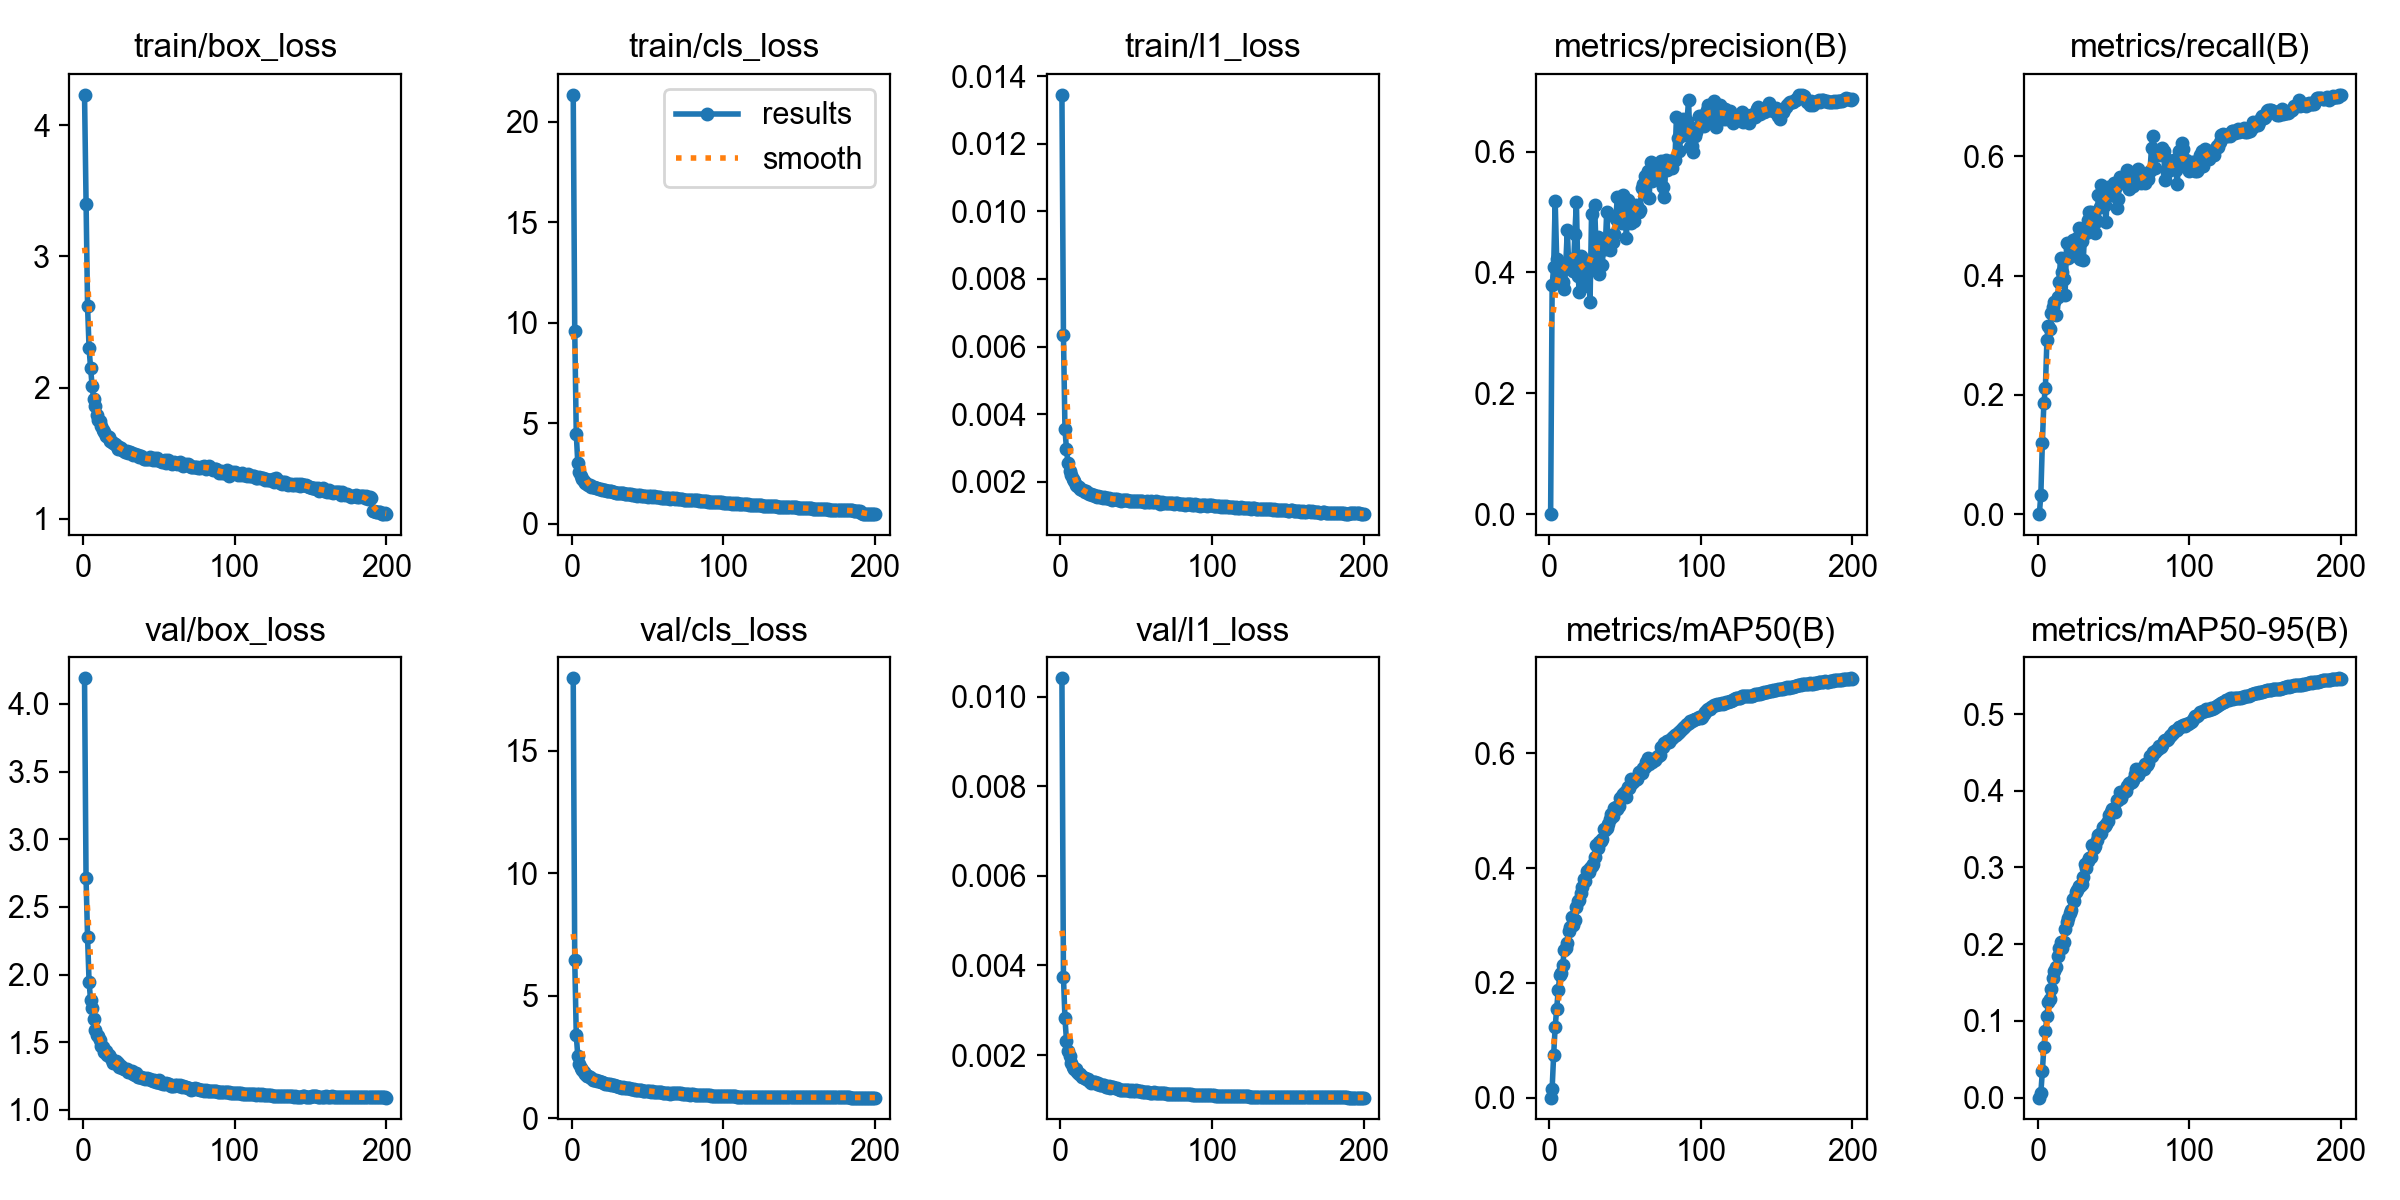

The table this chart was drawn from, first rows:
epoch, time, train/box_loss, train/cls_loss, train/l1_loss, metrics/precision(B), metrics/recall(B), metrics/mAP50(B), metrics/mAP50-95(B), val/box_loss, val/cls_loss, val/l1_loss, lr/pg0, lr/pg1, lr/pg2, lr/pg3, lr/pg4, lr/pg5, lr/pg6, lr/pg7
1, 357.6, 4.232, 21.33, 0.01345, 0, 0, 0, 0, 4.189, 17.97, 0.01041, 0.00998, 0.003327, 0.00998, 0.003327, 0.00998, 0.003327, 0.00998, 0.003327
2, 704.1, 3.398, 9.58, 0.00635, 0.3789, 0.03247, 0.01572, 0.00606, 2.711, 6.474, 0.00375, 0.01988, 0.006627, 0.01988, 0.006627, 0.01988, 0.006627, 0.01988, 0.006627
3, 1041, 2.622, 4.482, 0.00356, 0.4086, 0.1199, 0.07491, 0.03442, 2.277, 3.398, 0.00282, 0.02968, 0.009894, 0.02968, 0.009894, 0.02968, 0.009894, 0.02968, 0.009894
4, 1376, 2.3, 3.03, 0.00296, 0.5177, 0.1865, 0.1232, 0.06598, 1.944, 2.554, 0.00232, 0.02955, 0.009851, 0.02955, 0.009851, 0.02955, 0.009851, 0.02955, 0.009851
5, 1711, 2.15, 2.576, 0.00255, 0.4223, 0.212, 0.1545, 0.0863, 1.812, 2.23, 0.00209, 0.02941, 0.009802, 0.02941, 0.009802, 0.02941, 0.009802, 0.02941, 0.009802
6, 2048, 2.014, 2.359, 0.00233, 0.3844, 0.2913, 0.1869, 0.106, 1.749, 2.049, 0.00197, 0.02926, 0.009753, 0.02926, 0.009753, 0.02926, 0.009753, 0.02926, 0.009753
7, 2388, 1.914, 2.206, 0.00219, 0.3909, 0.3158, 0.2131, 0.1251, 1.668, 1.969, 0.00183, 0.02911, 0.009703, 0.02911, 0.009703, 0.02911, 0.009703, 0.02911, 0.009703
8, 2725, 1.858, 2.116, 0.00207, 0.4009, 0.3105, 0.2171, 0.1279, 1.589, 1.908, 0.00174, 0.02896, 0.009654, 0.02896, 0.009654, 0.02896, 0.009654, 0.02896, 0.009654
9, 3066, 1.789, 2.022, 0.00201, 0.3849, 0.3381, 0.232, 0.1415, 1.552, 1.812, 0.00168, 0.02881, 0.009604, 0.02881, 0.009604, 0.02881, 0.009604, 0.02881, 0.009604
10, 3402, 1.755, 1.959, 0.0019, 0.3721, 0.3469, 0.257, 0.1558, 1.546, 1.737, 0.00169, 0.02866, 0.009555, 0.02866, 0.009555, 0.02866, 0.009555, 0.02866, 0.009555
11, 3747, 1.742, 1.937, 0.00187, 0.4144, 0.3562, 0.2601, 0.1649, 1.512, 1.715, 0.00162, 0.02851, 0.009505, 0.02851, 0.009505, 0.02851, 0.009505, 0.02851, 0.009505
12, 4092, 1.709, 1.896, 0.00184, 0.4695, 0.3341, 0.2688, 0.1707, 1.472, 1.668, 0.00158, 0.02837, 0.009456, 0.02837, 0.009456, 0.02837, 0.009456, 0.02837, 0.009456
13, 4434, 1.678, 1.837, 0.00178, 0.4073, 0.3645, 0.2898, 0.1842, 1.463, 1.647, 0.00158, 0.02822, 0.009406, 0.02822, 0.009406, 0.02822, 0.009406, 0.02822, 0.009406
14, 4771, 1.66, 1.809, 0.00176, 0.4228, 0.3889, 0.2979, 0.1947, 1.429, 1.58, 0.00151, 0.02807, 0.009357, 0.02807, 0.009357, 0.02807, 0.009357, 0.02807, 0.009357
15, 5107, 1.634, 1.8, 0.00175, 0.4106, 0.4303, 0.3155, 0.2034, 1.436, 1.561, 0.00151, 0.02792, 0.009307, 0.02792, 0.009307, 0.02792, 0.009307, 0.02792, 0.009307
16, 5445, 1.631, 1.761, 0.0017, 0.4025, 0.4062, 0.3008, 0.195, 1.407, 1.547, 0.00148, 0.02777, 0.009258, 0.02777, 0.009258, 0.02777, 0.009258, 0.02777, 0.009258
17, 5782, 1.621, 1.752, 0.00172, 0.4642, 0.3949, 0.3102, 0.2023, 1.407, 1.536, 0.00146, 0.02762, 0.009208, 0.02762, 0.009208, 0.02762, 0.009208, 0.02762, 0.009208
18, 6121, 1.596, 1.721, 0.00167, 0.5164, 0.3681, 0.3331, 0.2194, 1.389, 1.505, 0.00146, 0.02748, 0.009158, 0.02748, 0.009158, 0.02748, 0.009158, 0.02748, 0.009158
19, 6457, 1.585, 1.702, 0.00163, 0.3938, 0.4552, 0.3422, 0.2286, 1.366, 1.476, 0.00141, 0.02733, 0.009109, 0.02733, 0.009109, 0.02733, 0.009109, 0.02733, 0.009109
20, 6798, 1.576, 1.664, 0.00162, 0.3681, 0.4296, 0.3453, 0.2336, 1.344, 1.474, 0.00138, 0.02718, 0.009059, 0.02718, 0.009059, 0.02718, 0.009059, 0.02718, 0.009059
21, 7133, 1.572, 1.665, 0.00161, 0.4268, 0.4492, 0.3572, 0.2404, 1.348, 1.445, 0.00139, 0.02703, 0.00901, 0.02703, 0.00901, 0.02703, 0.00901, 0.02703, 0.00901
22, 7474, 1.564, 1.647, 0.0016, 0.4245, 0.4335, 0.3664, 0.2449, 1.362, 1.404, 0.0014, 0.02688, 0.00896, 0.02688, 0.00896, 0.02688, 0.00896, 0.02688, 0.00896
23, 7821, 1.536, 1.638, 0.00159, 0.3778, 0.4595, 0.381, 0.2589, 1.345, 1.389, 0.00139, 0.02673, 0.008911, 0.02673, 0.008911, 0.02673, 0.008911, 0.02673, 0.008911
24, 8166, 1.545, 1.61, 0.00156, 0.3851, 0.4371, 0.3784, 0.2567, 1.32, 1.386, 0.00136, 0.02658, 0.008861, 0.02658, 0.008861, 0.02658, 0.008861, 0.02658, 0.008861
25, 8503, 1.537, 1.617, 0.00157, 0.4035, 0.4515, 0.3943, 0.2675, 1.324, 1.386, 0.00137, 0.02644, 0.008812, 0.02644, 0.008812, 0.02644, 0.008812, 0.02644, 0.008812
26, 8841, 1.528, 1.597, 0.00156, 0.4053, 0.4627, 0.3936, 0.2712, 1.312, 1.367, 0.00132, 0.02629, 0.008762, 0.02629, 0.008762, 0.02629, 0.008762, 0.02629, 0.008762
27, 9241, 1.516, 1.56, 0.00155, 0.3515, 0.4795, 0.4011, 0.2756, 1.305, 1.349, 0.00132, 0.02614, 0.008713, 0.02614, 0.008713, 0.02614, 0.008713, 0.02614, 0.008713
28, 9665, 1.507, 1.552, 0.00152, 0.4972, 0.4272, 0.4041, 0.2761, 1.304, 1.341, 0.00134, 0.02599, 0.008663, 0.02599, 0.008663, 0.02599, 0.008663, 0.02599, 0.008663
29, 10091, 1.515, 1.546, 0.00155, 0.4198, 0.459, 0.4078, 0.2779, 1.301, 1.311, 0.00132, 0.02584, 0.008614, 0.02584, 0.008614, 0.02584, 0.008614, 0.02584, 0.008614
30, 10517, 1.498, 1.525, 0.00151, 0.5109, 0.4259, 0.419, 0.2876, 1.279, 1.306, 0.00129, 0.02569, 0.008564, 0.02569, 0.008564, 0.02569, 0.008564, 0.02569, 0.008564
31, 10908, 1.512, 1.541, 0.00152, 0.4394, 0.4803, 0.4403, 0.3045, 1.281, 1.286, 0.00129, 0.02555, 0.008515, 0.02555, 0.008515, 0.02555, 0.008515, 0.02555, 0.008515
32, 11248, 1.498, 1.504, 0.00152, 0.4586, 0.471, 0.435, 0.2987, 1.29, 1.286, 0.00131, 0.0254, 0.008466, 0.0254, 0.008466, 0.0254, 0.008466, 0.0254, 0.008466
33, 11591, 1.487, 1.504, 0.0015, 0.3979, 0.493, 0.4458, 0.3089, 1.264, 1.255, 0.00127, 0.02525, 0.008416, 0.02525, 0.008416, 0.02525, 0.008416, 0.02525, 0.008416
34, 11938, 1.491, 1.497, 0.00147, 0.4371, 0.5073, 0.4479, 0.3118, 1.256, 1.259, 0.00128, 0.0251, 0.008367, 0.0251, 0.008367, 0.0251, 0.008367, 0.0251, 0.008367
35, 12276, 1.487, 1.488, 0.0015, 0.4125, 0.5065, 0.4502, 0.3136, 1.27, 1.247, 0.00129, 0.02495, 0.008317, 0.02495, 0.008317, 0.02495, 0.008317, 0.02495, 0.008317
36, 12615, 1.483, 1.483, 0.00148, 0.4437, 0.4861, 0.4679, 0.3287, 1.246, 1.22, 0.00126, 0.0248, 0.008268, 0.0248, 0.008268, 0.0248, 0.008268, 0.0248, 0.008268
37, 12952, 1.473, 1.459, 0.00148, 0.4394, 0.5031, 0.467, 0.3251, 1.246, 1.226, 0.00126, 0.02465, 0.008218, 0.02465, 0.008218, 0.02465, 0.008218, 0.02465, 0.008218
38, 13292, 1.477, 1.458, 0.00147, 0.5008, 0.4715, 0.4703, 0.3278, 1.246, 1.23, 0.00125, 0.02451, 0.008169, 0.02451, 0.008169, 0.02451, 0.008169, 0.02451, 0.008169
39, 13630, 1.473, 1.447, 0.00147, 0.4441, 0.4915, 0.4777, 0.3364, 1.235, 1.205, 0.00123, 0.02436, 0.008119, 0.02436, 0.008119, 0.02436, 0.008119, 0.02436, 0.008119
40, 13969, 1.454, 1.429, 0.00144, 0.4367, 0.5353, 0.4864, 0.342, 1.232, 1.192, 0.00122, 0.02421, 0.00807, 0.02421, 0.00807, 0.02421, 0.00807, 0.02421, 0.00807
41, 14304, 1.455, 1.44, 0.00145, 0.4585, 0.5151, 0.4953, 0.3441, 1.23, 1.197, 0.00123, 0.02406, 0.00802, 0.02406, 0.00802, 0.02406, 0.00802, 0.02406, 0.00802
42, 14642, 1.458, 1.419, 0.00147, 0.4507, 0.5529, 0.4917, 0.3444, 1.234, 1.172, 0.00123, 0.02391, 0.007971, 0.02391, 0.007971, 0.02391, 0.007971, 0.02391, 0.007971
43, 14982, 1.453, 1.395, 0.00145, 0.4643, 0.5299, 0.5049, 0.3528, 1.227, 1.172, 0.00123, 0.02376, 0.007921, 0.02376, 0.007921, 0.02376, 0.007921, 0.02376, 0.007921
44, 15324, 1.471, 1.41, 0.00146, 0.4884, 0.5178, 0.5065, 0.3545, 1.229, 1.161, 0.00123, 0.02361, 0.007872, 0.02361, 0.007872, 0.02361, 0.007872, 0.02361, 0.007872
45, 15669, 1.454, 1.4, 0.00142, 0.5245, 0.4905, 0.5031, 0.3561, 1.218, 1.165, 0.00121, 0.02347, 0.007822, 0.02347, 0.007822, 0.02347, 0.007822, 0.02347, 0.007822
46, 16011, 1.446, 1.394, 0.00143, 0.4886, 0.5488, 0.509, 0.3606, 1.213, 1.164, 0.0012, 0.02332, 0.007772, 0.02332, 0.007772, 0.02332, 0.007772, 0.02332, 0.007772
47, 16349, 1.463, 1.386, 0.00144, 0.4835, 0.5478, 0.5215, 0.3687, 1.22, 1.135, 0.00122, 0.02317, 0.007723, 0.02317, 0.007723, 0.02317, 0.007723, 0.02317, 0.007723
48, 16686, 1.447, 1.369, 0.00143, 0.4825, 0.5435, 0.5252, 0.3728, 1.208, 1.134, 0.0012, 0.02302, 0.007673, 0.02302, 0.007673, 0.02302, 0.007673, 0.02302, 0.007673
49, 17025, 1.462, 1.381, 0.00143, 0.5277, 0.5356, 0.529, 0.3756, 1.205, 1.13, 0.0012, 0.02287, 0.007624, 0.02287, 0.007624, 0.02287, 0.007624, 0.02287, 0.007624
50, 17364, 1.446, 1.343, 0.00143, 0.5057, 0.5562, 0.5322, 0.3768, 1.219, 1.127, 0.00121, 0.02272, 0.007574, 0.02272, 0.007574, 0.02272, 0.007574, 0.02272, 0.007574
51, 17702, 1.439, 1.355, 0.00142, 0.4577, 0.5466, 0.5241, 0.3727, 1.201, 1.124, 0.00119, 0.02258, 0.007525, 0.02258, 0.007525, 0.02258, 0.007525, 0.02258, 0.007525
52, 18040, 1.432, 1.348, 0.00142, 0.5204, 0.513, 0.5422, 0.3874, 1.198, 1.084, 0.00119, 0.02243, 0.007476, 0.02243, 0.007476, 0.02243, 0.007476, 0.02243, 0.007476
53, 18379, 1.439, 1.338, 0.00143, 0.4926, 0.5293, 0.5405, 0.3882, 1.191, 1.102, 0.00119, 0.02228, 0.007426, 0.02228, 0.007426, 0.02228, 0.007426, 0.02228, 0.007426
54, 18727, 1.448, 1.348, 0.00142, 0.4814, 0.5649, 0.5561, 0.3989, 1.19, 1.081, 0.00118, 0.02213, 0.007377, 0.02213, 0.007377, 0.02213, 0.007377, 0.02213, 0.007377
55, 19076, 1.423, 1.313, 0.00139, 0.5083, 0.5563, 0.548, 0.391, 1.195, 1.082, 0.00118, 0.02198, 0.007327, 0.02198, 0.007327, 0.02198, 0.007327, 0.02198, 0.007327
56, 19418, 1.448, 1.331, 0.00141, 0.4846, 0.5662, 0.5517, 0.3968, 1.188, 1.074, 0.00118, 0.02183, 0.007278, 0.02183, 0.007278, 0.02183, 0.007278, 0.02183, 0.007278
57, 19759, 1.436, 1.309, 0.00142, 0.5112, 0.5552, 0.5564, 0.3991, 1.19, 1.072, 0.00117, 0.02168, 0.007228, 0.02168, 0.007228, 0.02168, 0.007228, 0.02168, 0.007228
58, 20096, 1.429, 1.31, 0.0014, 0.5095, 0.5628, 0.5548, 0.3992, 1.173, 1.073, 0.00117, 0.02154, 0.007178, 0.02154, 0.007178, 0.02154, 0.007178, 0.02154, 0.007178
59, 20435, 1.414, 1.295, 0.0014, 0.5003, 0.5772, 0.567, 0.4067, 1.179, 1.061, 0.00116, 0.02139, 0.007129, 0.02139, 0.007129, 0.02139, 0.007129, 0.02139, 0.007129
60, 20777, 1.432, 1.295, 0.00143, 0.5035, 0.5447, 0.5681, 0.4097, 1.178, 1.05, 0.00116, 0.02124, 0.007079, 0.02124, 0.007079, 0.02124, 0.007079, 0.02124, 0.007079
... 140 more rows
